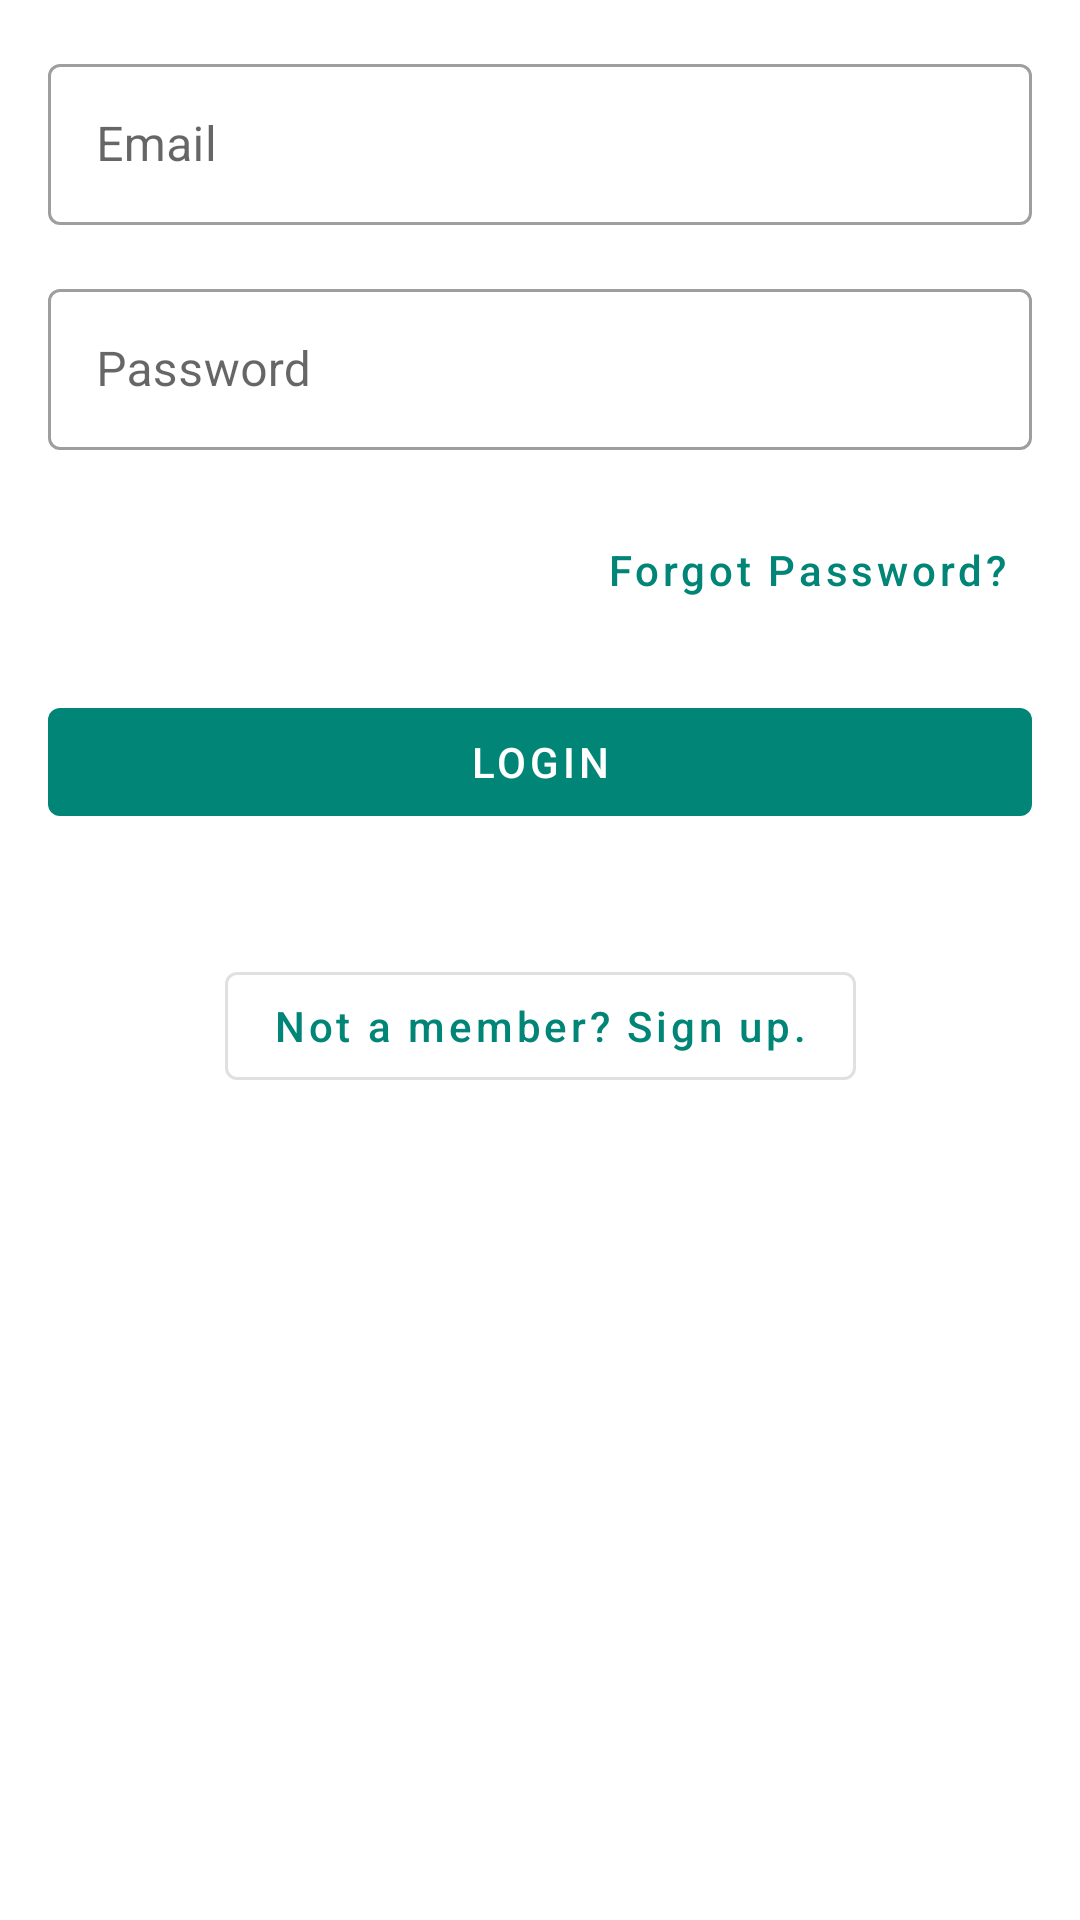

The Android layout XML behind this screen, and the referenced resources:
<!-- AndroidManifest.xml: application theme AppTheme -->
<!-- res/layout/fragment_login.xml -->
<?xml version="1.0" encoding="utf-8"?>
    <androidx.constraintlayout.widget.ConstraintLayout
        xmlns:android="http://schemas.android.com/apk/res/android"
        xmlns:tools="http://schemas.android.com/tools"
        xmlns:app="http://schemas.android.com/apk/res-auto"
        android:layout_width="match_parent"
        android:layout_height="wrap_content"
        android:padding="16dp"
        android:layout_gravity="center"
        tools:context=".auth.LoginFragment">

        <com.google.android.material.textfield.TextInputLayout
            style="@style/Widget.MaterialComponents.TextInputLayout.OutlinedBox"
            android:id="@+id/edit_email"
            android:layout_width="match_parent"
            android:layout_height="wrap_content"
            android:layout_marginBottom="16dp"
            app:layout_constraintTop_toTopOf="parent"
            app:layout_constraintStart_toStartOf="parent"
            app:layout_constraintEnd_toEndOf="parent">

            <com.google.android.material.textfield.TextInputEditText
                android:layout_width="match_parent"
                android:layout_height="wrap_content"
                android:hint="@string/hint_email"
                android:inputType="textEmailAddress"
                android:padding="16dp"/>

        </com.google.android.material.textfield.TextInputLayout>

        <com.google.android.material.textfield.TextInputLayout
            style="@style/Widget.MaterialComponents.TextInputLayout.OutlinedBox"
            android:id="@+id/edit_password"
            android:layout_width="match_parent"
            android:layout_height="wrap_content"
            android:layout_marginTop="16dp"
            app:layout_constraintTop_toBottomOf="@id/edit_email"
            app:layout_constraintStart_toStartOf="parent"
            app:layout_constraintEnd_toEndOf="parent">

            <com.google.android.material.textfield.TextInputEditText
                android:layout_width="match_parent"
                android:layout_height="wrap_content"
                android:hint="@string/hint_password"
                android:inputType="textPassword"
                android:padding="16dp"/>

        </com.google.android.material.textfield.TextInputLayout>

        <com.google.android.material.button.MaterialButton
            style="@style/Widget.MaterialComponents.Button.TextButton"
            android:id="@+id/button_reset"
            android:layout_width="wrap_content"
            android:layout_height="wrap_content"
            android:layout_marginTop="16dp"
            android:text="@string/forgot_password"
            android:textAllCaps="false"
            app:layout_constraintTop_toBottomOf="@id/edit_password"
            app:layout_constraintEnd_toEndOf="parent"/>

        <com.google.android.material.button.MaterialButton
            style="@style/Widget.MaterialComponents.Button.UnelevatedButton"
            android:layout_width="match_parent"
            android:layout_height="wrap_content"
            android:text="@string/login"
            android:layout_marginTop="16dp"
            android:textColor="@color/colorWhite"
            android:id="@+id/login_button"
            app:layout_constraintStart_toStartOf="parent"
            app:layout_constraintEnd_toEndOf="parent"
            app:layout_constraintTop_toBottomOf="@id/button_reset"/>

        <com.google.android.material.button.MaterialButton
            style="@style/Widget.MaterialComponents.Button.OutlinedButton"
            android:id="@+id/register_button"
            android:layout_width="wrap_content"
            android:layout_height="wrap_content"
            android:layout_marginTop="40dp"
            android:text="@string/btn_link_to_register"
            android:textAllCaps="false"
            app:layout_constraintTop_toBottomOf="@id/login_button"
            app:layout_constraintStart_toStartOf="parent"
            app:layout_constraintEnd_toEndOf="parent"/>

    </androidx.constraintlayout.widget.ConstraintLayout>
<!-- resources referenced by this layout -->
<resources>
  <color name="colorWhite">#fff</color>
  <string name="btn_link_to_register">Not a member? Sign up.</string>
  <string name="forgot_password">Forgot Password?</string>
  <string name="hint_email">Email</string>
  <string name="hint_password">Password</string>
  <string name="login">Login</string>
  <style name="AppTheme" parent="Theme.MaterialComponents.Light.DarkActionBar">
          
          <item name="colorPrimary">@color/colorPrimary</item>
          <item name="colorPrimaryDark">@color/colorPrimaryDark</item>
          <item name="colorAccent">@color/colorAccent</item>
      </style>
  <color name="colorPrimary">#008577</color>
  <color name="colorPrimaryDark">#00574B</color>
  <color name="colorAccent">#D81B60</color>
</resources>
